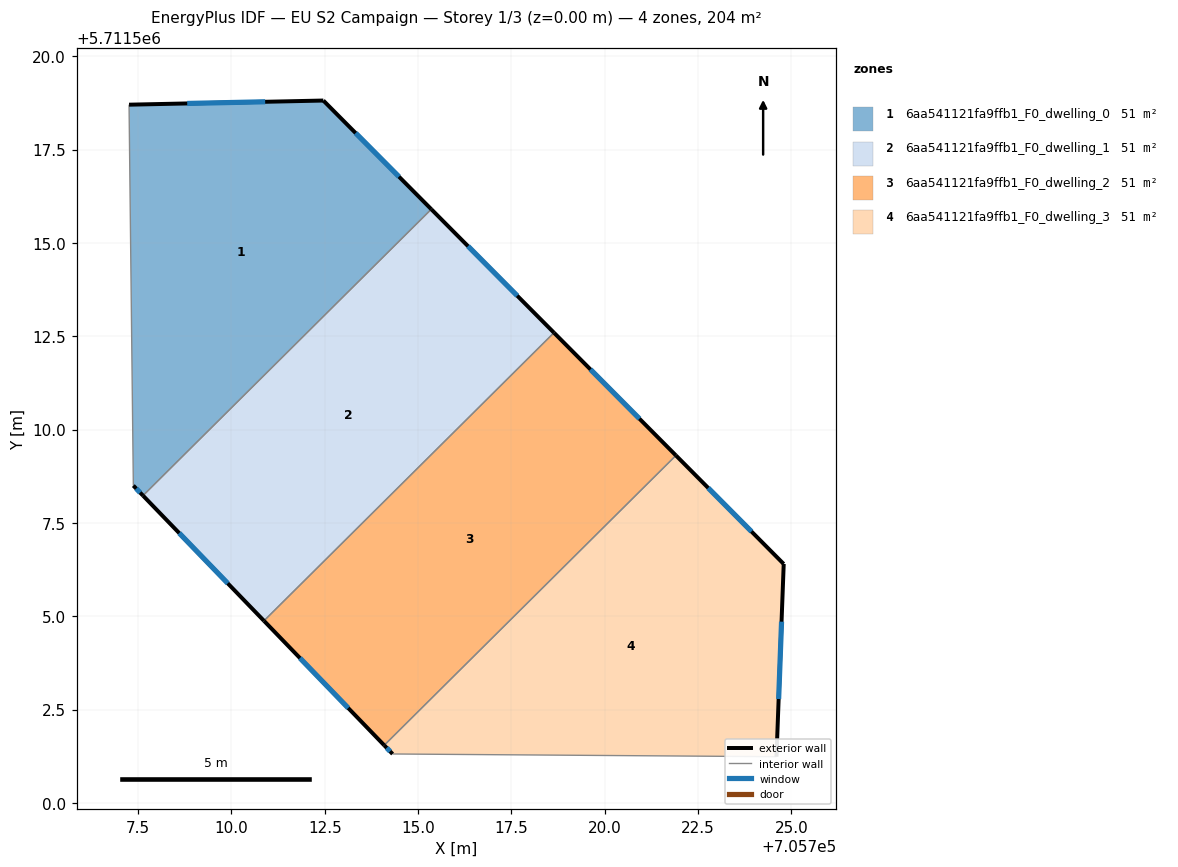
=== STOREY PLAN SPEC (per zone: floor XY polygon, exterior-wall plan segments, windows/doors) ===
zone 1: 6aa541121fa9ffb1_F0_dwelling_0  (50.9 m²)
  floor: (705712.46, 5711518.82) (705715.35, 5711515.91) (705707.63, 5711508.23) (705707.37, 5711508.50) (705707.26, 5711518.71)
  exterior wall: (705712.46, 5711518.82) – (705707.26, 5711518.71)  [5.2 m]
    window: (705710.90, 5711518.79) – (705708.81, 5711518.74)  [2.5 m²]
  exterior wall: (705715.35, 5711515.91) – (705712.46, 5711518.82)  [4.1 m]
    window: (705714.49, 5711516.78) – (705713.33, 5711517.95)  [2.0 m²]
  exterior wall: (705707.37, 5711508.50) – (705707.63, 5711508.23)  [0.4 m]
    window: (705707.45, 5711508.42) – (705707.55, 5711508.31)  [0.2 m²]
  interior walls: 2
zone 2: 6aa541121fa9ffb1_F0_dwelling_1  (50.9 m²)
  floor: (705715.35, 5711515.91) (705718.64, 5711512.60) (705710.87, 5711504.88) (705707.63, 5711508.23)
  exterior wall: (705718.64, 5711512.60) – (705715.35, 5711515.91)  [4.7 m]
    window: (705717.66, 5711513.59) – (705716.34, 5711514.92)  [2.3 m²]
  exterior wall: (705707.63, 5711508.23) – (705710.87, 5711504.88)  [4.7 m]
    window: (705708.60, 5711507.23) – (705709.90, 5711505.88)  [2.3 m²]
  interior walls: 2
zone 3: 6aa541121fa9ffb1_F0_dwelling_2  (50.9 m²)
  floor: (705718.64, 5711512.60) (705721.91, 5711509.31) (705714.09, 5711501.54) (705710.87, 5711504.88)
  exterior wall: (705721.91, 5711509.31) – (705718.64, 5711512.60)  [4.6 m]
    window: (705720.93, 5711510.29) – (705719.62, 5711511.61)  [2.2 m²]
  exterior wall: (705710.87, 5711504.88) – (705714.09, 5711501.54)  [4.6 m]
    window: (705711.83, 5711503.88) – (705713.13, 5711502.54)  [2.2 m²]
  interior walls: 2
zone 4: 6aa541121fa9ffb1_F0_dwelling_3  (50.9 m²)
  floor: (705721.91, 5711509.31) (705724.80, 5711506.40) (705724.60, 5711501.24) (705714.32, 5711501.31) (705714.09, 5711501.54)
  exterior wall: (705714.09, 5711501.54) – (705714.32, 5711501.31)  [0.3 m]
    window: (705714.16, 5711501.47) – (705714.25, 5711501.38)  [0.2 m²]
  exterior wall: (705724.80, 5711506.40) – (705721.91, 5711509.31)  [4.1 m]
    window: (705723.93, 5711507.27) – (705722.77, 5711508.44)  [2.0 m²]
  exterior wall: (705724.60, 5711501.24) – (705724.80, 5711506.40)  [5.2 m]
    window: (705724.66, 5711502.78) – (705724.74, 5711504.86)  [2.5 m²]
  interior walls: 2

=== DERIVED (storey summary) ===
Building: EU S2 Campaign
Storey: 1 of 3  (floor level z = 0.00 m)
Storey gross floor area: 203.8 m²
Zones on this storey: 4
  - 6aa541121fa9ffb1_F0_dwelling_0: floor 50.9 m²; exterior wall 9.7 m (29.1 m²); 3 window(s) 4.7 m²; WWR 16.1%
  - 6aa541121fa9ffb1_F0_dwelling_1: floor 50.9 m²; exterior wall 9.3 m (28.0 m²); 2 window(s) 4.5 m²; WWR 16.1%
  - 6aa541121fa9ffb1_F0_dwelling_2: floor 50.9 m²; exterior wall 9.3 m (27.8 m²); 2 window(s) 4.5 m²; WWR 16.1%
  - 6aa541121fa9ffb1_F0_dwelling_3: floor 50.9 m²; exterior wall 9.6 m (28.8 m²); 3 window(s) 4.6 m²; WWR 16.1%
Zone adjacency (shared interzone walls):
  - 6aa541121fa9ffb1_F0_dwelling_0 ↔ 6aa541121fa9ffb1_F0_dwelling_1
  - 6aa541121fa9ffb1_F0_dwelling_1 ↔ 6aa541121fa9ffb1_F0_dwelling_2
  - 6aa541121fa9ffb1_F0_dwelling_2 ↔ 6aa541121fa9ffb1_F0_dwelling_3